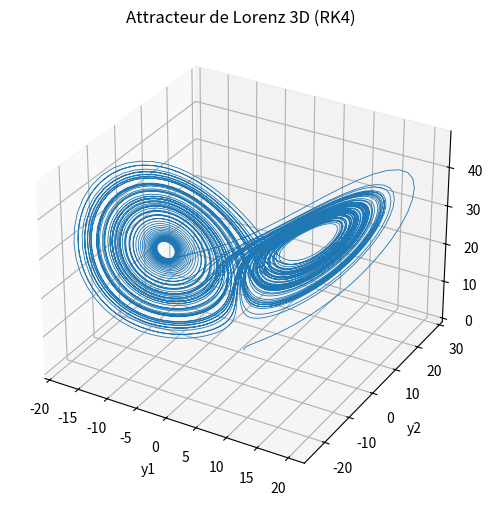
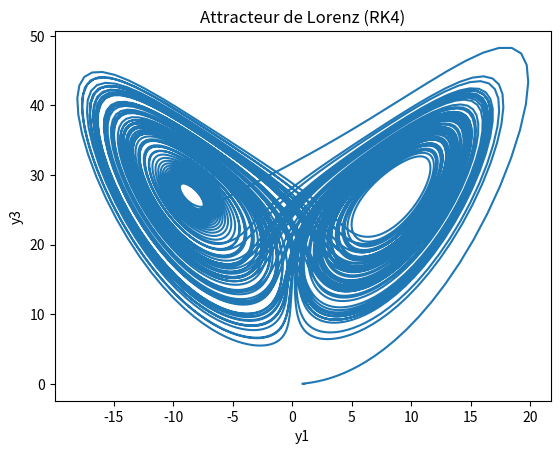
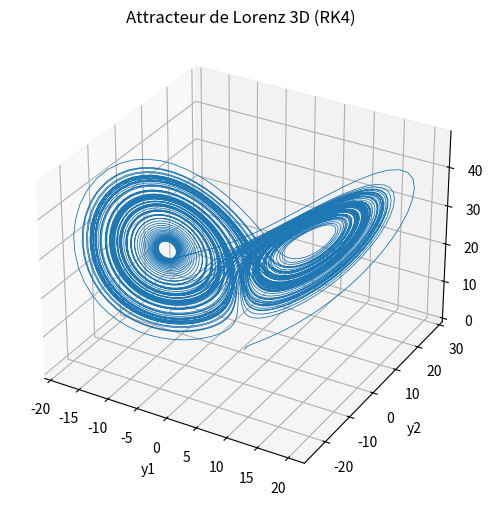
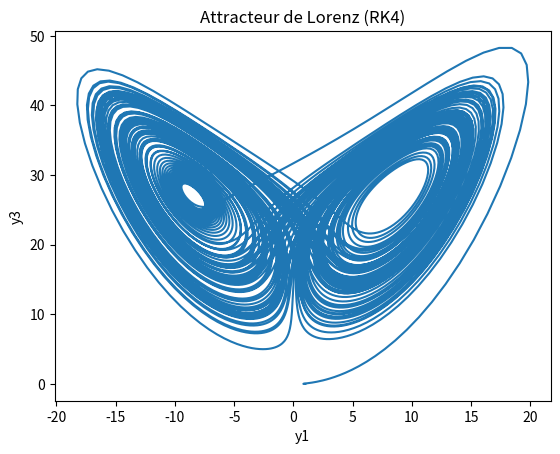

Here is the Python script that generated these plots, in order:
import numpy as np
import matplotlib.pyplot as plt
from typing import Callable

a = 3
b = 2
c = 2
d = 3
x_0 = 2 / 3
y_0 = 3 / 4

def FVL(X: np.ndarray) -> np.ndarray:
    x = X[0]
    y = X[1]

    part1 = a * x - b * x * y
    part2 = -c * y + d * x * y

    return np.array([part1, part2])

def Euler(F: Callable[[np.ndarray], np.ndarray], 
          X0: np.ndarray, 
          T: float, 
          N: int) -> np.ndarray:
    h = T / N
    n = np.size(X0)
    S = np.zeros((n, N + 1))
    S[:, 0] = X0
    Xn = X0
    for i in range(N):
        Xn += h * F(Xn)
        S[:, i + 1] = Xn
    return S




def RK2(F: Callable[[np.ndarray], np.ndarray], 
        X0: np.ndarray, 
        T: float, 
        N: int) -> np.ndarray:
    h = T / N
    n = np.size(X0)
    S = np.zeros((n, N + 1))
    S[:, 0] = X0
    Xn = X0
    
    for i in range(N):
        k1 = F(Xn)
        k2 = F(Xn + h/2 * k1)
        Xn = Xn + h * k2
        S[:, i+1] = Xn
        
    return S


def AB2(F: Callable[[np.ndarray], np.ndarray], 
        X0: np.ndarray, 
        T: float, 
        N: int) -> np.ndarray:
    h = T / N
    n = np.size(X0)
    S = np.zeros((n, N+1))
    S[:, 0] = X0

    X1 = RK2(F, X0, h, 1)[:, -1]
    S[:, 1] = X1

    for i in range(1, N):
        S[:, i+1] = S[:, i] + (h/2) * (3*F(S[:, i]) - F(S[:, i-1]))
    return S


def RK4(F: Callable[[np.ndarray], np.ndarray], 
        X0: np.ndarray, 
        T: float, 
        N: int) -> np.ndarray:
    h = T / N
    n = np.size(X0)
    S = np.zeros((n, N + 1))
    S[:, 0] = X0
    Xn = X0
    for i in range(N):
        k0 = F(Xn)
        k1 = F(Xn + h * k0 / 2)
        k2 = F(Xn + h * k1 / 2)
        k3 = F(Xn + h * k2)
        k = k0 / 6 + k1 / 3 + k2 / 3 + k3 / 6
        Xn = Xn + h * k
        S[:, i + 1] = Xn
        
    return S

def IEuler(F: Callable[[np.ndarray], np.ndarray], 
           DF: Callable[[np.ndarray], np.ndarray], 
           X0: np.ndarray, 
           T: float, 
           N: int) -> np.ndarray:
    h = T / N
    n = np.size(X0)
    S = np.zeros((n, N + 1))
    S[:, 0] = X0
    for i in range(N):
        Xn = S[:, i]
        X_next = Xn.copy()
        for _ in range(10):
            G = X_next - Xn - h * F(X_next)
            DG = np.eye(n) - h * DF(X_next)
            delta = np.linalg.solve(DG, -G)
            X_next = X_next + delta
        S[:, i+1] = X_next
    return S

def CN(F: Callable[[np.ndarray], np.ndarray], 
       DF: Callable[[np.ndarray], np.ndarray], 
       X0: np.ndarray, 
       T: float, 
       N: int) -> np.ndarray:
    h = T / N
    n = np.size(X0)
    S = np.zeros((n, N + 1))
    S[:, 0] = X0
    for i in range(N):
        Xn = S[:, i]
        X_next = Xn.copy()
        for _ in range(10):
            G = X_next - Xn - (h / 2) * (F(Xn) + F(X_next))
            DG = np.eye(n) - (h / 2) * DF(X_next)
            delta = np.linalg.solve(DG, -G)
            X_next = X_next + delta
        S[:, i+1] = X_next
    return S


def H(x, y):
    global a, b, c, d
    return d * x - c * np.log(x) + b * y - a * np.log(y)


'''
X0 = np.array([x_0, y_0])
T = 3
N = 1000
solution = RK4(FVL, X0, T, N)

H_values = H(solution[0,:], solution[1, :])

plt.figure()
plt.plot(np.linspace(0, T, N+1), H_values, label="H(t)")
plt.xlabel('t')
plt.ylabel('H(x(t), y(t))')
plt.title('Conservation de l\'intégrale première')
plt.legend()
plt.show()



t = np.linspace(0, 3, 101)

plt.figure(figsize=(12,6))

s_e = Euler(FVL, np.array([x_0, y_0]), 3, 100)
plt.plot(t, s_e[0], 'b--', label="Euler x")
plt.plot(t, s_e[1], 'r--', label="Euler y")

s_R2 = RK2(FVL, np.array([x_0, y_0]), 3, 100)
plt.plot(t, s_R2[0], 'g-', label="RK2 x")
plt.plot(t, s_R2[1], 'm-', label="RK2 y")


s_R4 = RK4(FVL, np.array([x_0, y_0]), 3, 100)
plt.plot(t, s_R4[0], 'k-', label="RK4 x", linewidth=2)
plt.plot(t, s_R4[1], 'k-', label="RK4 y", linewidth=2)


plt.xlabel("temps")
plt.ylabel("population")
plt.show()

'''

sigma = 10
b = 8 / 3
r = 28
def Lorenz(Y):
    y_1 = Y[0]
    y_2 = Y[1]
    y_3 = Y[2]
    global sigma, b, r

    composante1 = sigma * (y_2 - y_1)
    composante2 = r * y_1 - y_2 - y_1 * y_3 
    composante3 = y_1 * y_2 - b * y_3
    return np.array([composante1, composante2, composante3])

Y0 = np.array([1, 0, 0])
T = 100
N = 10000
Lrz_solution = RK4(Lorenz, Y0, T, N)

fig = plt.figure(figsize=(10,6))
ax = fig.add_subplot(111, projection='3d')
ax.plot(Lrz_solution[0,:], Lrz_solution[1,:], Lrz_solution[2,:], linewidth=0.6)
ax.set_xlabel('y1')
ax.set_ylabel('y2')
ax.set_zlabel('y3')
plt.title('Attracteur de Lorenz 3D (RK4)')
plt.show()

plt.figure()
plt.plot(Lrz_solution[0,:], Lrz_solution[2,:])
plt.xlabel('y1')
plt.ylabel('y3')
plt.title('Attracteur de Lorenz (RK4)')
plt.show()

dif = 1e-8
sigma += dif

Y0 = np.array([1, 0, 0])
T = 100
N = 10000
Lrz_solution = RK4(Lorenz, Y0, T, N)

fig = plt.figure(figsize=(10,6))
ax = fig.add_subplot(111, projection='3d')
ax.plot(Lrz_solution[0,:], Lrz_solution[1,:], Lrz_solution[2,:], linewidth=0.6)
ax.set_xlabel('y1')
ax.set_ylabel('y2')
ax.set_zlabel('y3')
plt.title('Attracteur de Lorenz 3D (RK4)')
plt.show()

plt.figure()
plt.plot(Lrz_solution[0,:], Lrz_solution[2,:])
plt.xlabel('y1')
plt.ylabel('y3')
plt.title('Attracteur de Lorenz (RK4)')
plt.show()
